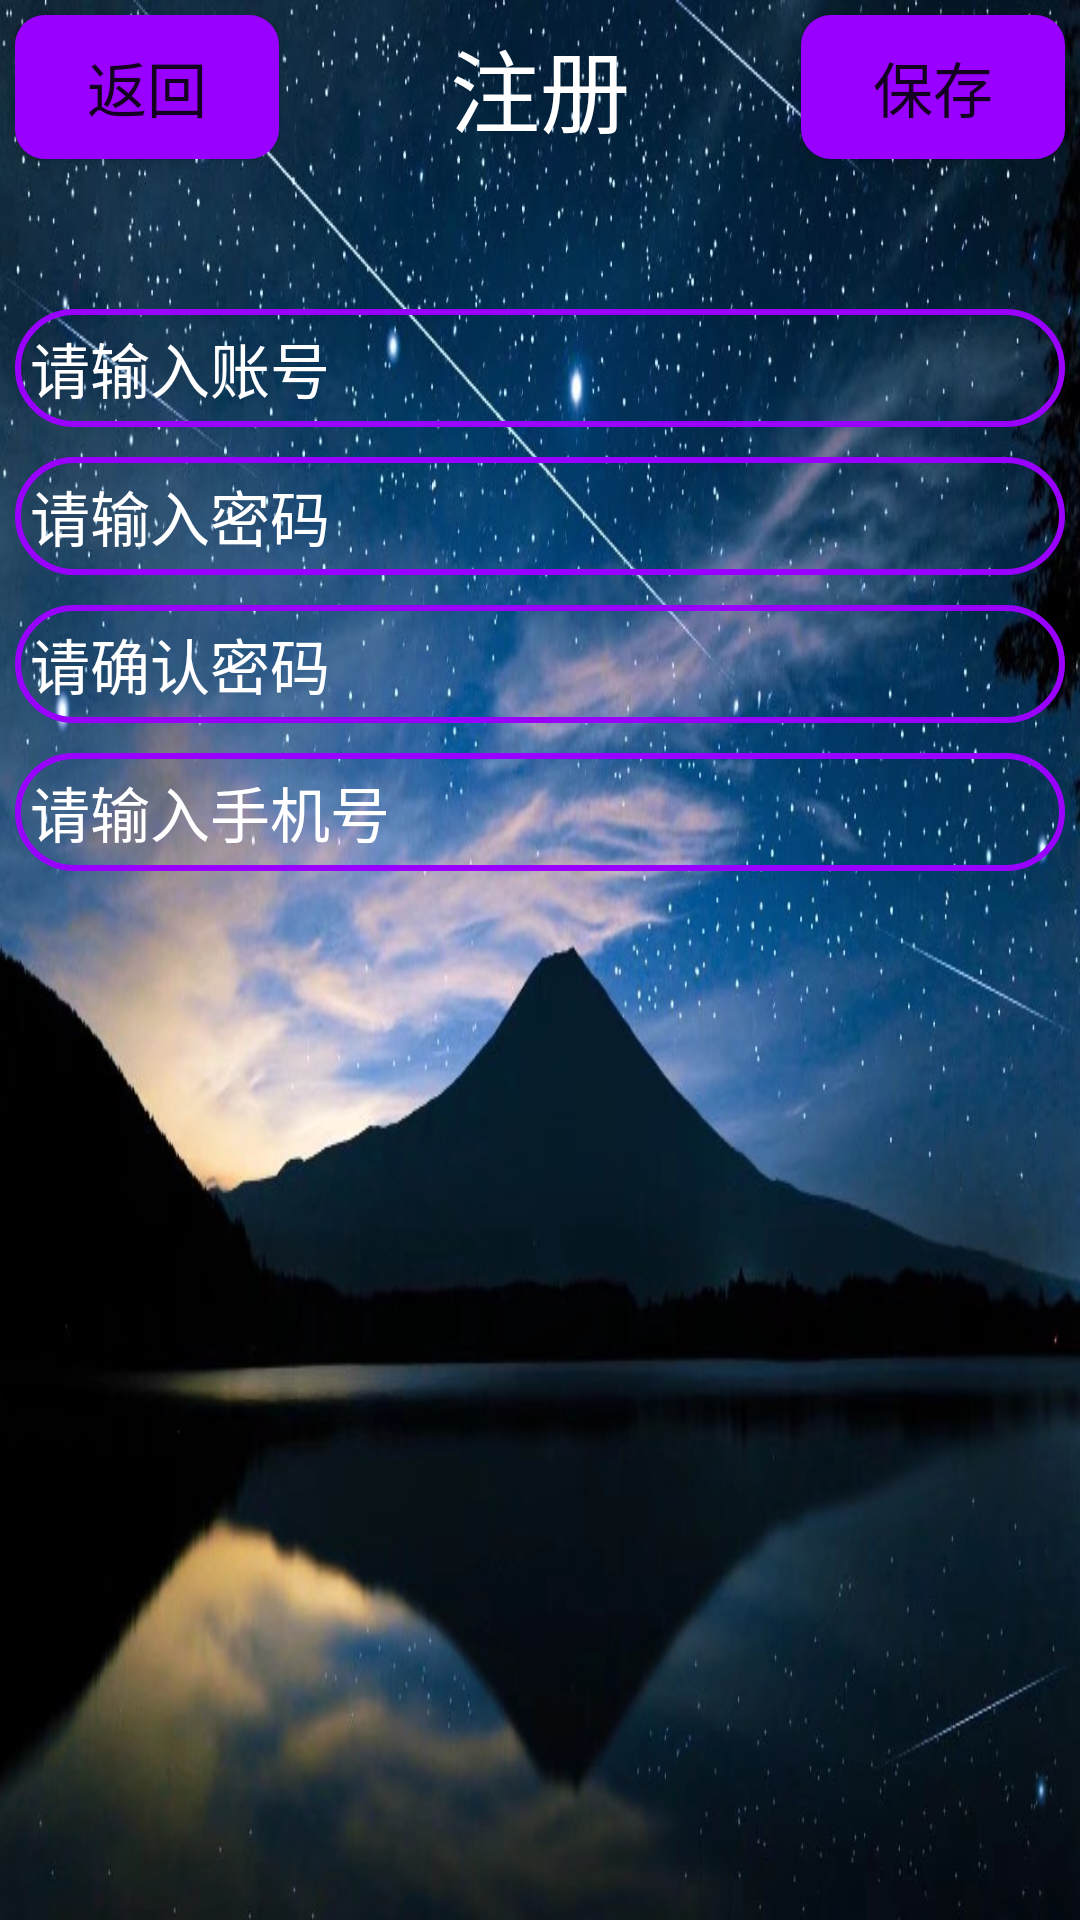

Android layout source for this screen:
<!-- AndroidManifest.xml: application theme Theme.DayDayUp -->
<!-- res/layout/activity_register.xml -->
<?xml version="1.0" encoding="utf-8"?>
<LinearLayout xmlns:android="http://schemas.android.com/apk/res/android"

    android:layout_width="match_parent"
    android:layout_height="match_parent"
    android:orientation="vertical"
    android:background="@mipmap/bg_mountain"
    >
    <RelativeLayout
        android:layout_width="match_parent"
        android:layout_height="wrap_content"
        android:layout_marginBottom="40dp">
        <Button
            android:id="@+id/btn_back"
            android:layout_width="wrap_content"
            android:layout_height="wrap_content"
            android:background="@drawable/bg_button"
            android:text="返回"
            android:layout_margin="5dp"
            android:textSize="20sp">
        </Button>
        <TextView
            android:layout_width="wrap_content"
            android:layout_height="wrap_content"
            android:text="注册"
            android:textColor="#FFFFFF"
            android:textSize="30sp"
            android:layout_centerInParent="true">

        </TextView>
        <Button
            android:id="@+id/btn_save"
            android:layout_width="wrap_content"
            android:layout_height="wrap_content"
            android:background="@drawable/bg_button"
            android:text="保存"
            android:layout_alignParentRight="true"
            android:layout_margin="5dp"
            android:textSize="20sp">
        </Button>

    </RelativeLayout>
    <EditText
        android:id="@+id/et_account"
        android:layout_width="match_parent"
        android:layout_height="wrap_content"
        android:background="@drawable/edit_bg"
        android:layout_margin="5dp"
        android:textSize="20sp"
        android:padding="5dp"
        android:textColorHint="#FFFFFF"
        android:hint="请输入账号"/>
    <EditText
        android:id="@+id/et_password"
        android:layout_width="match_parent"
        android:layout_height="wrap_content"
        android:inputType="textPassword"
        android:background="@drawable/edit_bg"
        android:layout_margin="5dp"
        android:textSize="20sp"
        android:padding="5dp"
        android:textColorHint="#FFFFFF"
        android:hint="请输入密码"/>
    <EditText
        android:id="@+id/et_password_confirm"
        android:layout_width="match_parent"
        android:layout_height="wrap_content"
        android:inputType="textPassword"
        android:background="@drawable/edit_bg"
        android:layout_margin="5dp"
        android:textSize="20sp"
        android:padding="5dp"
        android:textColorHint="#FFFFFF"
        android:hint="请确认密码"/>
    <EditText
        android:id="@+id/et_phone"
        android:layout_width="match_parent"
        android:layout_height="wrap_content"
        android:inputType="phone"
        android:layout_margin="5dp"
        android:textSize="20sp"
        android:padding="5dp"
        android:background="@drawable/edit_bg"
        android:textColorHint="#FFFFFF"
        android:hint="请输入手机号"/>

</LinearLayout>
<!-- resources referenced by this layout -->
<resources>
  <!-- drawable bg_button (drawable) -->
  <?xml version="1.0" encoding="utf-8"?>
  <shape xmlns:android="http://schemas.android.com/apk/res/android">
      <corners android:radius="10dp" />
      <solid android:color="#9900ff"/>
  </shape>
  <!-- drawable edit_bg (drawable) -->
  <?xml version="1.0" encoding="utf-8"?>
  <shape xmlns:android="http://schemas.android.com/apk/res/android">
      <corners android:radius="20dp"/>
      <stroke android:width="2dp"
          android:color="#9900ff"/>
  </shape>
  <!-- mipmap bg_mountain: jpeg bitmap (mipmap-mdpi, 148852 bytes) -->
  <style name="Theme.DayDayUp" parent="Theme.MaterialComponents.DayNight.NoActionBar.Bridge">
          
          <item name="colorPrimary">@color/purple_500</item>
          <item name="colorPrimaryVariant">@color/purple_700</item>
          <item name="colorOnPrimary">@color/white</item>
          
          <item name="colorSecondary">@color/teal_200</item>
          <item name="colorSecondaryVariant">@color/teal_700</item>
          <item name="colorOnSecondary">@color/black</item>
          
          <item name="android:statusBarColor" tools:targetApi="l">?attr/colorPrimaryVariant</item>
          
      </style>
  <color name="purple_500">#FF6200EE</color>
  <color name="purple_700">#FF3700B3</color>
  <color name="white">#FFFFFFFF</color>
  <color name="teal_200">#FF03DAC5</color>
  <color name="teal_700">#FF018786</color>
  <color name="black">#FF000000</color>
</resources>
